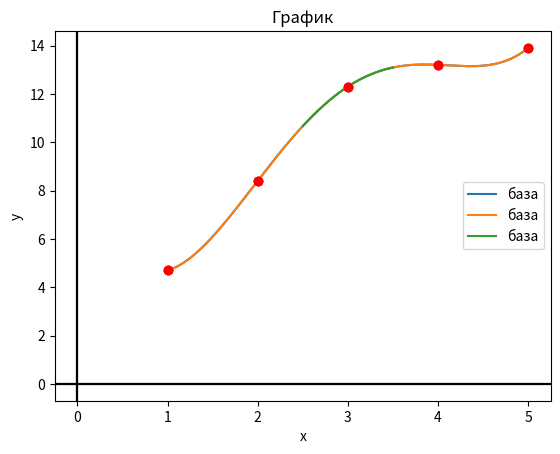

This chart was generated by the following Python code:
import matplotlib.pyplot as plt
from math import factorial, cos, sin, exp


def get_range(start, finish, count, bonus=True):
    if bonus:
        h = (finish - start)*1.2
        return [start + h*i/count - h/10 for i in range(count+1)]
    h = finish - start
    return [start + h*i/count for i in range(count+1)]


def draw_graph(func_points, x, y, name="График"):
    # plt.figure(figsize=(5, 2.7), layout='constrained')
    plt.plot(x, y, label="база")
    for i in range(len(func_points[0])):
        plt.plot(func_points[0][i], func_points[1][i], 'ro')
    plt.xlabel('x')
    plt.ylabel('y')
    plt.title(name)
    ax = plt.gca()
    ax.axhline(y=0, color='k')
    ax.axvline(x=0, color='k')
    plt.legend()
    plt.show()


def get_points_from_func(a, b, count, func):
    xr, yr = [], []
    for i in range(count):
        x = a + i * (a-b)/count
        xr.append(x)
        yr.append(eval(func))
    return [xr, yr]


def get_table(ys):
    table = [ys.copy()]
    for i in range(len(ys) - 1, 0, -1):
        table.append([])
        for j in range(i):
            table[-1].append(table[-2][j + 1] - table[-2][j])
    return table


def lagrange(func_points, need_points):
    res = []
    for point in need_points:
        zn = 0
        for i in range(len(func_points[0])):
            verh, niz = 1, 1
            for j in range(len(func_points[0])):
                if i != j:
                    verh *= (point - func_points[0][j])
                    niz *= (func_points[0][i] - func_points[0][j])
            zn += func_points[1][i] * verh/niz
        res.append(zn)
    return res


def newton(func_points, need_points):
    h = func_points[0][1] - func_points[0][0]
    table = get_table(func_points[1])
    res = []
    for point in need_points:
        res.append(0)
        q = (point - func_points[0][0])/h
        for i in range(len(table)):
            loc = table[i][0] / factorial(i) * (q if i > 0 else 1)
            for j in range(i-1):
                loc *= (q - (j+1))
                # print((j+1), i)
            res[-1] += loc
    return res


def gauss(func_points, need_points):
    h = func_points[0][1] - func_points[0][0]
    table = get_table(func_points[1])
    res = []
    for point in need_points:
        ip = len(func_points[0])//2
        t = (point - func_points[0][ip]) / h
        zsf, lr = 0 if point > func_points[0][ip] else 1, 0
        for i in range(len(table)):
            r = table[i][ip - int((i+zsf)/2)] * (t if i > 0 else 1) / factorial(i)
            for j in range(i-1):
                r *= (t - (-1)**(j+zsf) * (int(j/2)+1))
            lr += r
        res.append(lr)
    return res

# points = [[1, 2, 3, 4, 5], [3, 2, 4, 5, 1]]
# points = [[0.1, 0.2, 0.3, 0.4, 0.5], [1.25, 12.38, 3.79, 1.44, 7.14]]
points = [[1, 2, 3, 4, 5], [4.7, 8.4, 12.3, 13.2, 13.9]]
# points = get_points_from_func(1, 10, 11, "exp(x)*cos(x)")
x = get_range(min(points[0]), max(points[0]), 1000, False)

h, mid = points[0][1]-points[0][0], points[0][len(points[0])//2]
x_gauss = get_range(mid - h/2, mid + h/2, 100, False)

print(*get_table(points[1]), sep="\n")

try:
    y_lagrange = lagrange(points, x)
    y_newton = newton(points, x)
    draw_graph(points, x, y_lagrange)
    draw_graph(points, x, y_newton)
except Exception as e:
    print("Как ты это сломал???")
    print(e)

try:
    y_gauss = gauss(points, x_gauss)
    draw_graph(points, x_gauss, y_gauss)
except Exception as e:
    print("Ничего удивительного, метод кал (точек должно быть нечётное количество)")
    print(e)

